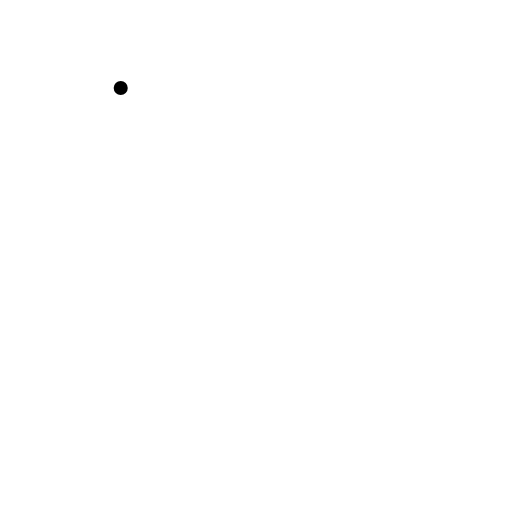
t = 0.00 s
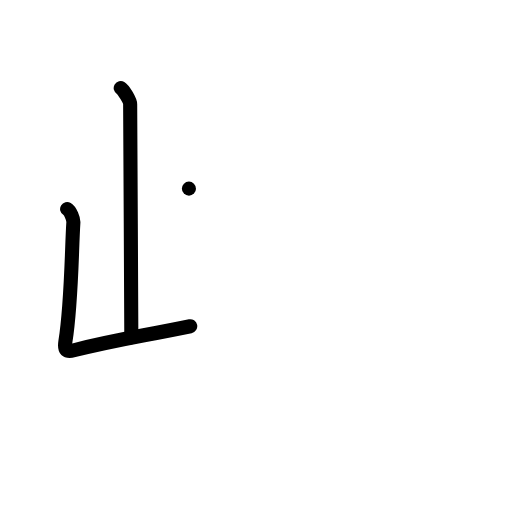
t = 2.00 s
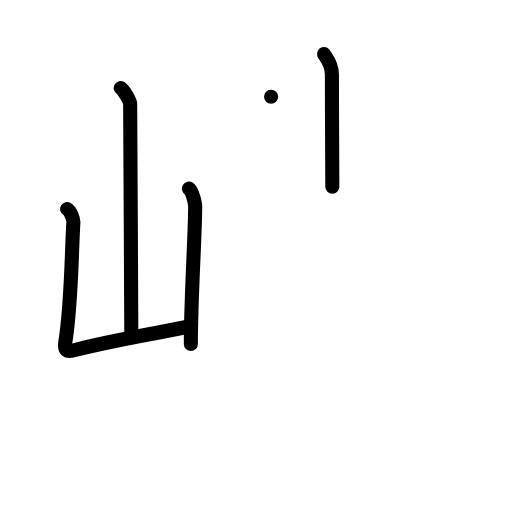
t = 4.00 s
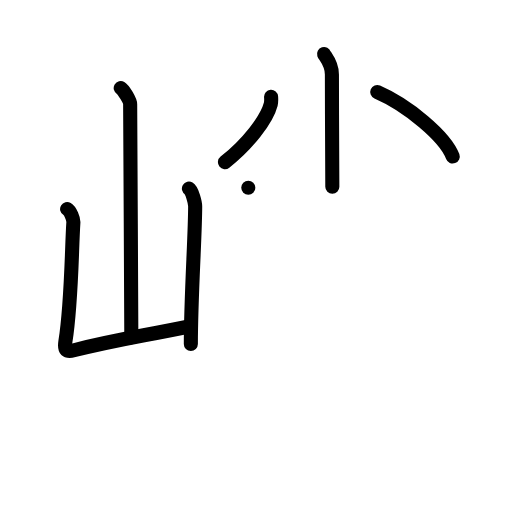
t = 6.00 s
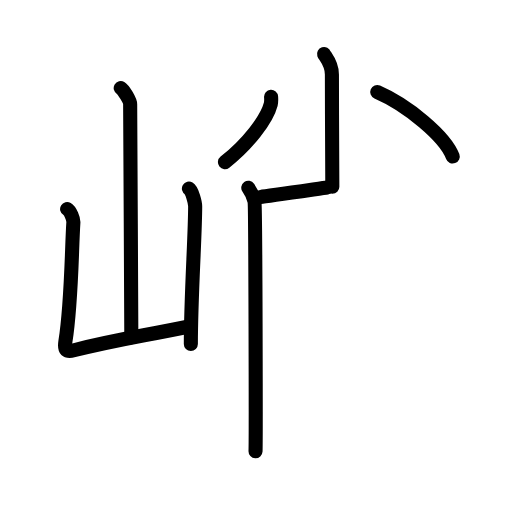
t = 7.13 s
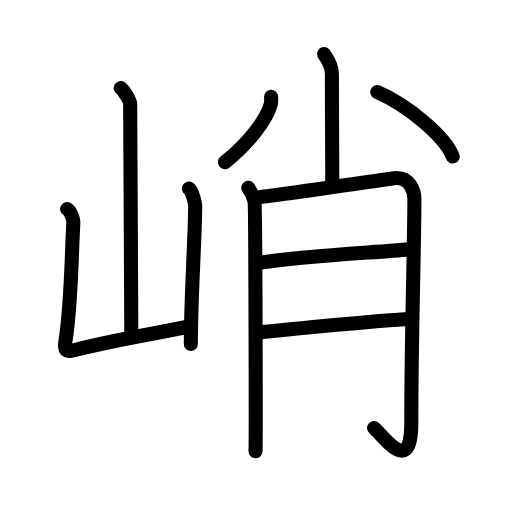
t = 10.00 s

The animated SVG that drew these frames (rendered in a browser with its animation timeline set to each time). Animation: 30 SMIL elements (animate=30); one cycle of 10.00 s.

<?xml version="1.0" encoding="UTF-8"?>
<!--
AniKanjiVG is licensed by CC-BY-SA Paul C. Sommerhoff (https://bitbucket.org/sommerhoff/anikanjivg).
AniKanjiVG uses KanjiVG which is licensed by CC-BY-SA Ulrich Apel (http://kanjivg.tagaini.net).
See also http://creativecommons.org/licenses/by-sa/3.0/
-->
<svg xmlns:kvg='http://kanjivg.tagaini.net' xmlns='http://www.w3.org/2000/svg' width='109' height='109' viewBox='0 0 109 109' style='fill:none;stroke:#000000;stroke-width:3;stroke-linecap:round;stroke-linejoin:round;' id="kvg:kanji_05ced"><g id="kvg:05ced" kvg:element="峭"><g id="kvg:05ced-g1" kvg:element="山" kvg:position="left" kvg:radical="general"><path id="kvg:05ced-s1" kvg:type="㇑a" d="M25.7,18.75c0.61,0.36,2.01,2.69,2.01,3.42c0,7.55,0.25,39.97,0.25,49.65"><animate attributeName="d" begin="0.0s" dur="0.5s" from="M25.7,18.75C25.7,18.75,25.7,18.75,25.7,18.75" to="M25.7,18.75c0.61,0.36,2.01,2.69,2.01,3.42" />
<animate attributeName="d" begin="0.5s" dur="0.5s" from="M25.7,18.75c0.61,0.36,2.01,2.69,2.01,3.42c0,0,0,0,0,0,0" to="M25.7,18.75c0.61,0.36,2.01,2.69,2.01,3.42c0,7.55,0.25,39.97,0.25,49.65" />
</path>
<path id="kvg:05ced-s2" kvg:type="㇄a" d="M14.29,44.51c0.67,0.4,1.39,2.07,1.33,2.88c-0.37,5.52-0.37,17.06-1.7,25.36c-0.29,1.8,0.19,2.22,1.82,1.81c9.26-2.31,13.51-2.81,24.76-5.11"><animate attributeName="d" begin="1.0s" dur="0.25s" from="M14.29,44.51C14.29,44.51,14.29,44.51,14.29,44.51" to="M14.29,44.51c0.67,0.4,1.39,2.07,1.33,2.88" />
<animate attributeName="d" begin="1.25s" dur="0.25s" from="M14.29,44.51c0.67,0.4,1.39,2.07,1.33,2.88c0,0,0,0,0,0,0" to="M14.29,44.51c0.67,0.4,1.39,2.07,1.33,2.88c-0.37,5.52-0.37,17.06-1.7,25.36" />
<animate attributeName="d" begin="1.5s" dur="0.25s" from="M14.29,44.51c0.67,0.4,1.39,2.07,1.33,2.88c-0.37,5.52-0.37,17.06-1.7,25.36c0,0,0,0,0,0,0" to="M14.29,44.51c0.67,0.4,1.39,2.07,1.33,2.88c-0.37,5.52-0.37,17.06-1.7,25.36c-0.29,1.8,0.19,2.22,1.82,1.81" />
<animate attributeName="d" begin="1.75s" dur="0.25s" from="M14.29,44.51c0.67,0.4,1.39,2.07,1.33,2.88c-0.37,5.52-0.37,17.06-1.7,25.36c-0.29,1.8,0.19,2.22,1.82,1.81c0,0,0,0,0,0,0" to="M14.29,44.51c0.67,0.4,1.39,2.07,1.33,2.88c-0.37,5.52-0.37,17.06-1.7,25.36c-0.29,1.8,0.19,2.22,1.82,1.81c9.26-2.31,13.51-2.81,24.76-5.11" />
<animate attributeName="d" begin="0s" dur="1.0s" from="M-100,-100" to="M-100,-100" />
</path>
<path id="kvg:05ced-s3" kvg:type="㇑" d="M40.22,40.16c0.67,0.4,1.33,2.96,1.33,3.76c0,6.21-0.92,19.26-0.92,29.31"><animate attributeName="d" begin="2.0s" dur="0.5s" from="M40.22,40.16C40.22,40.16,40.22,40.16,40.22,40.16" to="M40.22,40.16c0.67,0.4,1.33,2.96,1.33,3.76" />
<animate attributeName="d" begin="2.5s" dur="0.5s" from="M40.22,40.16c0.67,0.4,1.33,2.96,1.33,3.76c0,0,0,0,0,0,0" to="M40.22,40.16c0.67,0.4,1.33,2.96,1.33,3.76c0,6.21-0.92,19.26-0.92,29.31" />
<animate attributeName="d" begin="0s" dur="2.0s" from="M-100,-100" to="M-100,-100" />
</path>
</g>
<g id="kvg:05ced-g2" kvg:element="肖" kvg:variant="true" kvg:position="right"><g id="kvg:05ced-g3" kvg:element="⺌" kvg:variant="true" kvg:original="小" kvg:position="top"><path id="kvg:05ced-s4" kvg:type="㇑" d="M68.99,11.5c0.12,0.38,1.67,1.95,1.67,4.34c0,8.16,0.09,20.01,0.09,23.91"><animate attributeName="d" begin="3.0s" dur="0.5s" from="M68.99,11.5C68.99,11.5,68.99,11.5,68.99,11.5" to="M68.99,11.5c0.12,0.38,1.67,1.95,1.67,4.34" />
<animate attributeName="d" begin="3.5s" dur="0.5s" from="M68.99,11.5c0.12,0.38,1.67,1.95,1.67,4.34c0,0,0,0,0,0,0" to="M68.99,11.5c0.12,0.38,1.67,1.95,1.67,4.34c0,8.16,0.09,20.01,0.09,23.91" />
<animate attributeName="d" begin="0s" dur="3.0s" from="M-100,-100" to="M-100,-100" />
</path>
<path id="kvg:05ced-s5" kvg:type="㇒" d="M57.71,20.6c0.03,0.4,0.07,1.02-0.07,1.59c-0.86,3.35-5.04,8.63-9.75,12.33"><animate attributeName="d" begin="4.0s" dur="0.5s" from="M57.71,20.6C57.71,20.6,57.71,20.6,57.71,20.6" to="M57.71,20.6c0.03,0.4,0.07,1.02-0.07,1.59" />
<animate attributeName="d" begin="4.5s" dur="0.5s" from="M57.71,20.6c0.03,0.4,0.07,1.02-0.07,1.59c0,0,0,0,0,0,0" to="M57.71,20.6c0.03,0.4,0.07,1.02-0.07,1.59c-0.86,3.35-5.04,8.63-9.75,12.33" />
<animate attributeName="d" begin="0s" dur="4.0s" from="M-100,-100" to="M-100,-100" />
</path>
<path id="kvg:05ced-s6" kvg:type="㇔" d="M80.31,19.58c6.4,2.77,14.47,9.43,16.07,13.74"><animate attributeName="d" begin="5.0s" dur="1.0s" from="M80.31,19.58C80.31,19.58,80.31,19.58,80.31,19.58" to="M80.31,19.58c6.4,2.77,14.47,9.43,16.07,13.74" />
<animate attributeName="d" begin="0s" dur="5.0s" from="M-100,-100" to="M-100,-100" />
</path>
</g>
<g id="kvg:05ced-g4" kvg:element="月" kvg:position="bottom"><path id="kvg:05ced-s7" kvg:type="㇒" d="M52.86,39.98c0.66,0.94,1.1,1.88,1.32,2.82c0.22,0.94,0.31,51.15,0.22,53.26"><animate attributeName="d" begin="6.0s" dur="0.5s" from="M52.86,39.98C52.86,39.98,52.86,39.98,52.86,39.98" to="M52.86,39.98c0.66,0.94,1.1,1.88,1.32,2.82" />
<animate attributeName="d" begin="6.5s" dur="0.5s" from="M52.86,39.98c0.66,0.94,1.1,1.88,1.32,2.82c0,0,0,0,0,0,0" to="M52.86,39.98c0.66,0.94,1.1,1.88,1.32,2.82c0.22,0.94,0.31,51.15,0.22,53.26" />
<animate attributeName="d" begin="0s" dur="6.0s" from="M-100,-100" to="M-100,-100" />
</path>
<path id="kvg:05ced-s8" kvg:type="㇆a" d="M55.49,41.92c2.64-0.23,26.38-3.73,28.34-3.99c3.52-0.47,4.39,2.98,4.39,4.46c0,10.12-0.66,28.77-0.66,47.78c0,11.4-5.93,2.61-7.91,0.97"><animate attributeName="d" begin="7.0s" dur="0.25s" from="M55.49,41.92C55.49,41.92,55.49,41.92,55.49,41.92" to="M55.49,41.92c2.64-0.23,26.38-3.73,28.34-3.99" />
<animate attributeName="d" begin="7.25s" dur="0.25s" from="M55.49,41.92c2.64-0.23,26.38-3.73,28.34-3.99c0,0,0,0,0,0,0" to="M55.49,41.92c2.64-0.23,26.38-3.73,28.34-3.99c3.52-0.47,4.39,2.98,4.39,4.46" />
<animate attributeName="d" begin="7.5s" dur="0.25s" from="M55.49,41.92c2.64-0.23,26.38-3.73,28.34-3.99c3.52-0.47,4.39,2.98,4.39,4.46c0,0,0,0,0,0,0" to="M55.49,41.92c2.64-0.23,26.38-3.73,28.34-3.99c3.52-0.47,4.39,2.98,4.39,4.46c0,10.12-0.66,28.77-0.66,47.78" />
<animate attributeName="d" begin="7.75s" dur="0.25s" from="M55.49,41.92c2.64-0.23,26.38-3.73,28.34-3.99c3.52-0.47,4.39,2.98,4.39,4.46c0,10.12-0.66,28.77-0.66,47.78c0,0,0,0,0,0,0" to="M55.49,41.92c2.64-0.23,26.38-3.73,28.34-3.99c3.52-0.47,4.39,2.98,4.39,4.46c0,10.12-0.66,28.77-0.66,47.78c0,11.4-5.93,2.61-7.91,0.97" />
<animate attributeName="d" begin="0s" dur="7.0s" from="M-100,-100" to="M-100,-100" />
</path>
<path id="kvg:05ced-s9" kvg:type="㇐a" d="M55.49,55.91c9.01-1.41,23.72-2.11,31.63-2.82"><animate attributeName="d" begin="8.0s" dur="1.0s" from="M55.49,55.91C55.49,55.91,55.49,55.91,55.49,55.91" to="M55.49,55.91c9.01-1.41,23.72-2.11,31.63-2.82" />
<animate attributeName="d" begin="0s" dur="8.0s" from="M-100,-100" to="M-100,-100" />
</path>
<path id="kvg:05ced-s10" kvg:type="㇐a" d="M54.83,70.77c7.03-0.7,23.29-2.35,31.41-2.82"><animate attributeName="d" begin="9.0s" dur="1.0s" from="M54.83,70.77C54.83,70.77,54.83,70.77,54.83,70.77" to="M54.83,70.77c7.03-0.7,23.29-2.35,31.41-2.82" />
<animate attributeName="d" begin="0s" dur="9.0s" from="M-100,-100" to="M-100,-100" />
</path>
</g>
</g>
</g>
</svg>
